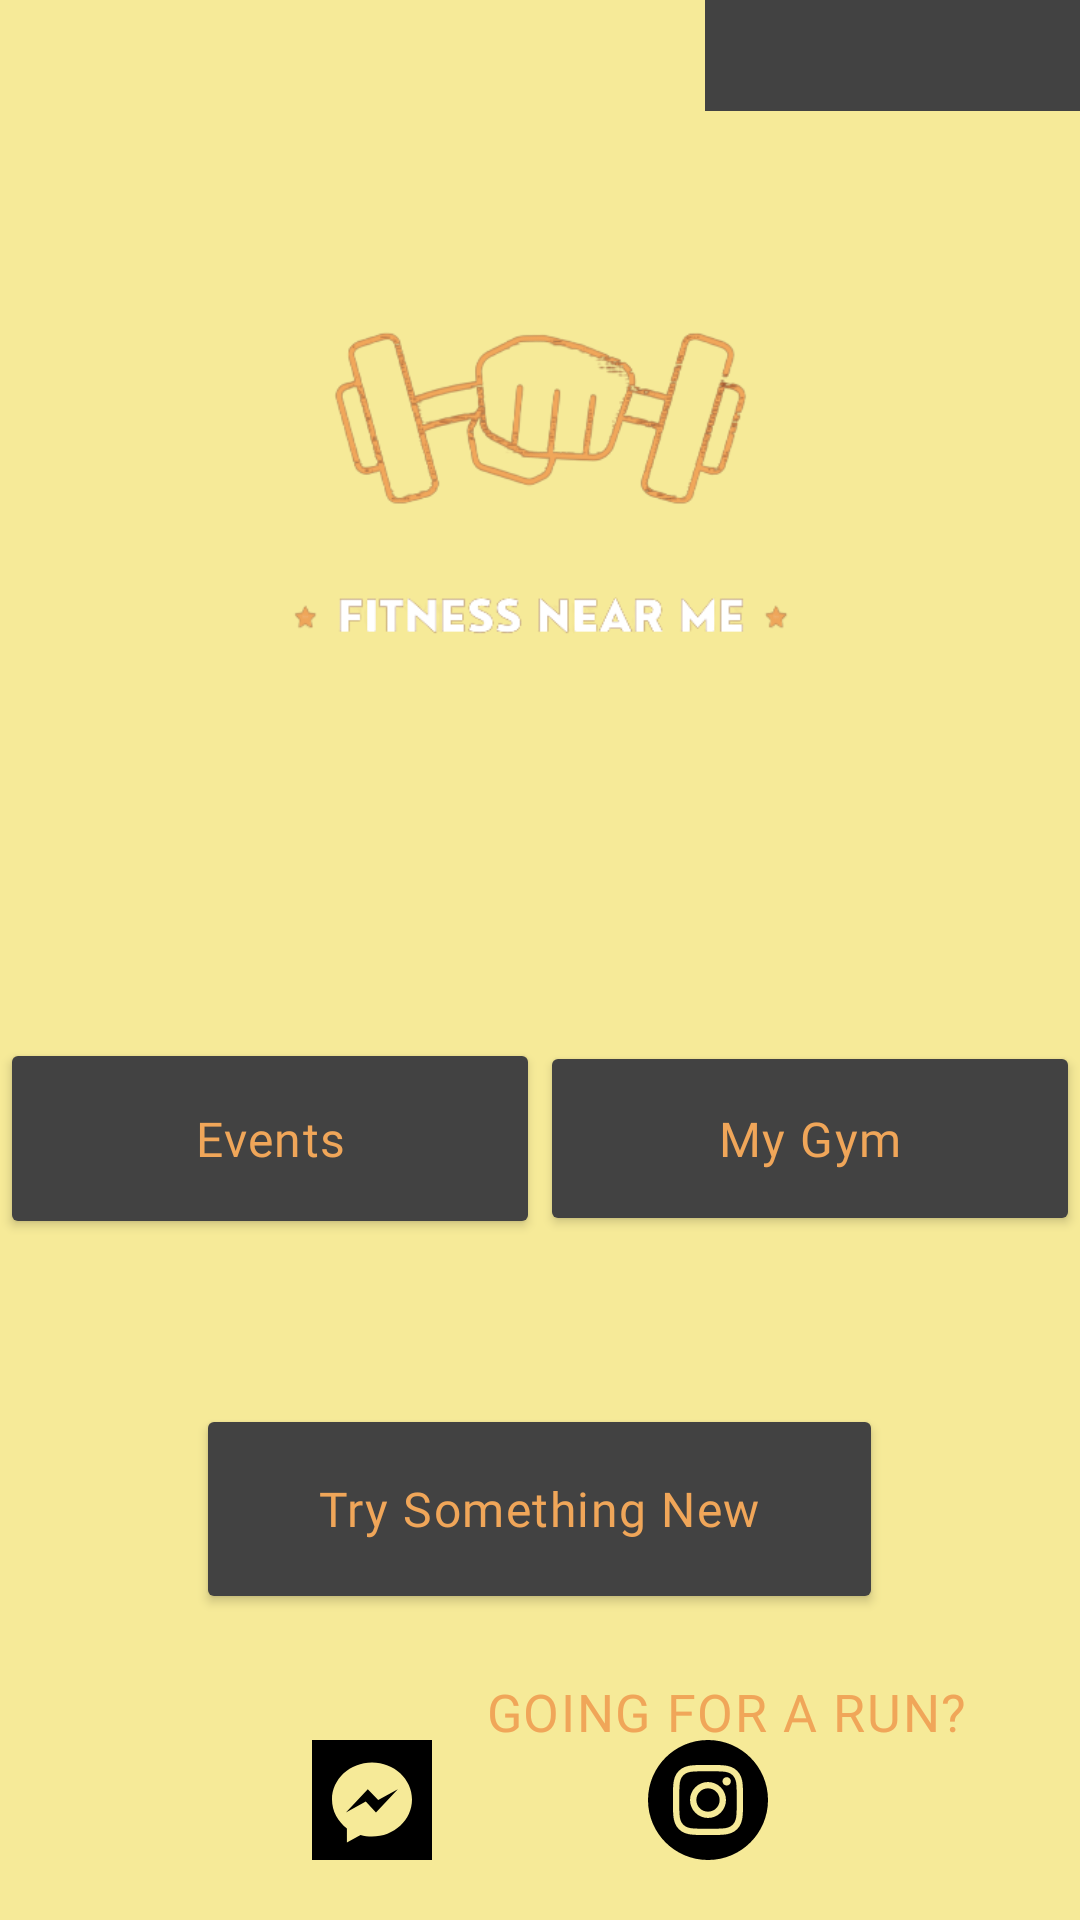

Android layout source for this screen:
<!-- AndroidManifest.xml: application theme Theme.FitnessNearMe -->
<!-- res/layout/activity_landing_page.xml -->
<?xml version="1.0" encoding="utf-8"?>
<RelativeLayout xmlns:android="http://schemas.android.com/apk/res/android"
    xmlns:tools="http://schemas.android.com/tools"
    xmlns:app="http://schemas.android.com/apk/res-auto"
    android:orientation="vertical"
    android:layout_width="match_parent"
    android:layout_height="match_parent"

    android:background="#F6EA98">

    <ImageView
        android:id="@+id/backgroundImage"
        android:layout_width="match_parent"
        android:layout_height="match_parent"
        android:scaleType="centerCrop"
        android:src="@drawable/background" />

    <ImageView
        android:id="@+id/logoImageView"
        android:layout_width="240sp"
        android:layout_height="240sp"
        android:layout_centerHorizontal="true"
        android:layout_marginTop="56dp"
        android:src="@drawable/fitness__sport__workout_logo_design___1__removebg_preview" />


    <androidx.appcompat.widget.Toolbar
        android:id="@+id/customToolbar"
        android:layout_width="177dp"
        android:layout_height="37dp"
        android:layout_alignParentStart="true"
        android:layout_alignParentEnd="true"
        android:layout_marginStart="235dp"
        android:layout_marginEnd="-1sp"
        android:background="@color/cardview_dark_background"
        app:subtitleTextColor="@color/logo">

        
        <TextView
            android:id="@+id/usernameTextView"
            android:layout_width="wrap_content"
            android:layout_height="wrap_content"
            android:layout_gravity="center"
            android:layout_marginStart="16dp"
            android:layout_marginEnd="16dp"
            android:ellipsize="end"
            android:fontFamily="@font/poppins_bold"
            android:maxLines="1"
            android:textColor="@color/logo"
            android:textSize="16sp"
            android:textAppearance="@style/TextAppearance.Material3.BodyLarge"/>

    </androidx.appcompat.widget.Toolbar>

    <LinearLayout
        android:id="@+id/buttonLayout"
        android:layout_width="match_parent"
        android:layout_height="88dp"
        android:layout_below="@id/logoImageView"
        android:layout_marginTop="50sp"
        android:orientation="horizontal">

        <Button
            android:id="@+id/eventsButton"
            android:fontFamily="@font/poppins_bold"
            android:layout_width="0dp"
            android:layout_height="67dp"
            android:layout_weight="1"
            android:backgroundTint="@color/cardview_dark_background"
            android:text="Events"
            android:textAppearance="@style/TextAppearance.Material3.BodyLarge"
            android:textColor="@color/logo" />

        <Button
            android:id="@+id/myGymButton"
            android:layout_width="0dp"
            android:fontFamily="@font/poppins_bold"
            android:layout_height="65dp"
            android:layout_weight="1"
            android:backgroundTint="@color/cardview_dark_background"
            android:text="My Gym"
            android:textAppearance="@style/TextAppearance.Material3.BodyLarge"
            android:textColor="@color/logo" />

    </LinearLayout>

    <Button
        android:id="@+id/trySomethingNewButton"
        android:layout_width="229dp"
        android:layout_height="70dp"
        android:layout_below="@id/buttonLayout"
        android:layout_centerHorizontal="true"
        android:layout_marginTop="34dp"
        android:backgroundTint="@color/cardview_dark_background"
        android:fontFamily="@font/poppins_bold"
        android:text="Try Something New"
        android:textAppearance="@style/TextAppearance.Material3.BodyLarge"
        android:textColor="@color/logo" />

    <TextView
        android:id="@+id/step"
        android:layout_width="162dp"
        android:layout_height="32dp"
        android:layout_below="@id/trySomethingNewButton"
        android:layout_alignParentRight="true"
        android:layout_gravity="right"
        android:layout_marginTop="21dp"
        android:layout_marginRight="36dp"
        android:autoSizeTextType="uniform"
        android:clickable="true"
        android:text="GOING FOR A RUN?"
        android:fontFamily="@font/poppins_bold"
        android:textAppearance="@style/TextAppearance.Material3.BodyLarge"
        android:textColor="@color/logo" />

    <LinearLayout
        android:id="@+id/socialMediaLayout"
        android:layout_width="wrap_content"
        android:layout_height="wrap_content"
        android:layout_alignParentBottom="true"
        android:layout_centerHorizontal="true"
        android:layout_marginTop="32dp"
        android:gravity="center">
        <ImageView
            android:id="@+id/facebookIcon"
            android:layout_width="40sp"
            android:layout_height="80sp"
            android:src="@drawable/iconmonstr_facebook_messenger_2"
            android:clickable="true"
            android:onClick="onFacebookIconClicked" />

        <ImageView
            android:id="@+id/twitterIcon"
            android:layout_width="40sp"
            android:layout_height="80sp"
            android:layout_marginStart="16dp"
            android:src="@drawable/iconmonstr_twitter_4"
            android:clickable="true"
            android:onClick="onTwitterIconClicked" />


        <ImageView
            android:id="@+id/instagramIcon"
            android:layout_width="40sp"
            android:layout_height="80sp"
            android:layout_marginStart="16dp"
            android:src="@drawable/iconmonstr_instagram_14"
            android:clickable="true"
            android:onClick="onInstagramIconClicked" />


        

    </LinearLayout>



</RelativeLayout>
<!-- resources referenced by this layout -->
<resources>
  <color name="logo">#f0a659</color>
  <!-- drawable fitness__sport__workout_logo_design___1__removebg_preview: png bitmap (drawable, 46151 bytes) -->
  <!-- drawable iconmonstr_facebook_messenger_2 (drawable) -->
  <vector xmlns:android="http://schemas.android.com/apk/res/android"
      android:width="24dp"
      android:height="24dp"
      android:viewportWidth="24"
      android:viewportHeight="24">
    <path
        android:fillColor="#FF000000"
        android:pathData="M24,24h-24v-24h24v24zM12,4.5c-4.418,0 -8,3.316 -8,7.407 0,2.332 1.163,4.411 2.981,5.769v2.824l2.724,-1.495c0.727,0.201 1.497,0.31 2.295,0.31 4.418,0 8,-3.317 8,-7.408s-3.582,-7.407 -8,-7.407zM12.795,14.475l-2.037,-2.173 -3.975,2.173 4.372,-4.642 2.087,2.173 3.926,-2.173 -4.373,4.642z"
        android:fillType="evenOdd"/>
  </vector>
  <!-- drawable iconmonstr_instagram_14 (drawable) -->
  <vector xmlns:android="http://schemas.android.com/apk/res/android"
      android:width="24dp"
      android:height="24dp"
      android:viewportWidth="24"
      android:viewportHeight="24">
    <path
        android:fillColor="#FF000000"
        android:pathData="M14.829,6.302c-0.738,-0.034 -0.96,-0.04 -2.829,-0.04s-2.09,0.007 -2.828,0.04c-1.899,0.087 -2.783,0.986 -2.87,2.87 -0.033,0.738 -0.041,0.959 -0.041,2.828s0.008,2.09 0.041,2.829c0.087,1.879 0.967,2.783 2.87,2.87 0.737,0.033 0.959,0.041 2.828,0.041 1.87,0 2.091,-0.007 2.829,-0.041 1.899,-0.086 2.782,-0.988 2.87,-2.87 0.033,-0.738 0.04,-0.96 0.04,-2.829s-0.007,-2.09 -0.04,-2.828c-0.088,-1.883 -0.973,-2.783 -2.87,-2.87zM12,15.595c-1.985,0 -3.595,-1.609 -3.595,-3.595 0,-1.985 1.61,-3.594 3.595,-3.594s3.595,1.609 3.595,3.594c0,1.985 -1.61,3.595 -3.595,3.595zM15.737,9.104c-0.464,0 -0.84,-0.376 -0.84,-0.84 0,-0.464 0.376,-0.84 0.84,-0.84 0.464,0 0.84,0.376 0.84,0.84 0,0.463 -0.376,0.84 -0.84,0.84zM14.333,12c0,1.289 -1.045,2.333 -2.333,2.333s-2.333,-1.044 -2.333,-2.333c0,-1.289 1.045,-2.333 2.333,-2.333s2.333,1.044 2.333,2.333zM12,0c-6.627,0 -12,5.373 -12,12s5.373,12 12,12 12,-5.373 12,-12 -5.373,-12 -12,-12zM18.958,14.886c-0.115,2.545 -1.532,3.955 -4.071,4.072 -0.747,0.034 -0.986,0.042 -2.887,0.042s-2.139,-0.008 -2.886,-0.042c-2.544,-0.117 -3.955,-1.529 -4.072,-4.072 -0.034,-0.746 -0.042,-0.985 -0.042,-2.886 0,-1.901 0.008,-2.139 0.042,-2.886 0.117,-2.544 1.529,-3.955 4.072,-4.071 0.747,-0.035 0.985,-0.043 2.886,-0.043s2.14,0.008 2.887,0.043c2.545,0.117 3.957,1.532 4.071,4.071 0.034,0.747 0.042,0.985 0.042,2.886 0,1.901 -0.008,2.14 -0.042,2.886z"/>
  </vector>
  <style name="Theme.FitnessNearMe" parent="Base.Theme.FitnessNearMe" />
  <style name="Base.Theme.FitnessNearMe" parent="Theme.Material3.Light.NoActionBar">
          
          
      </style>
</resources>
